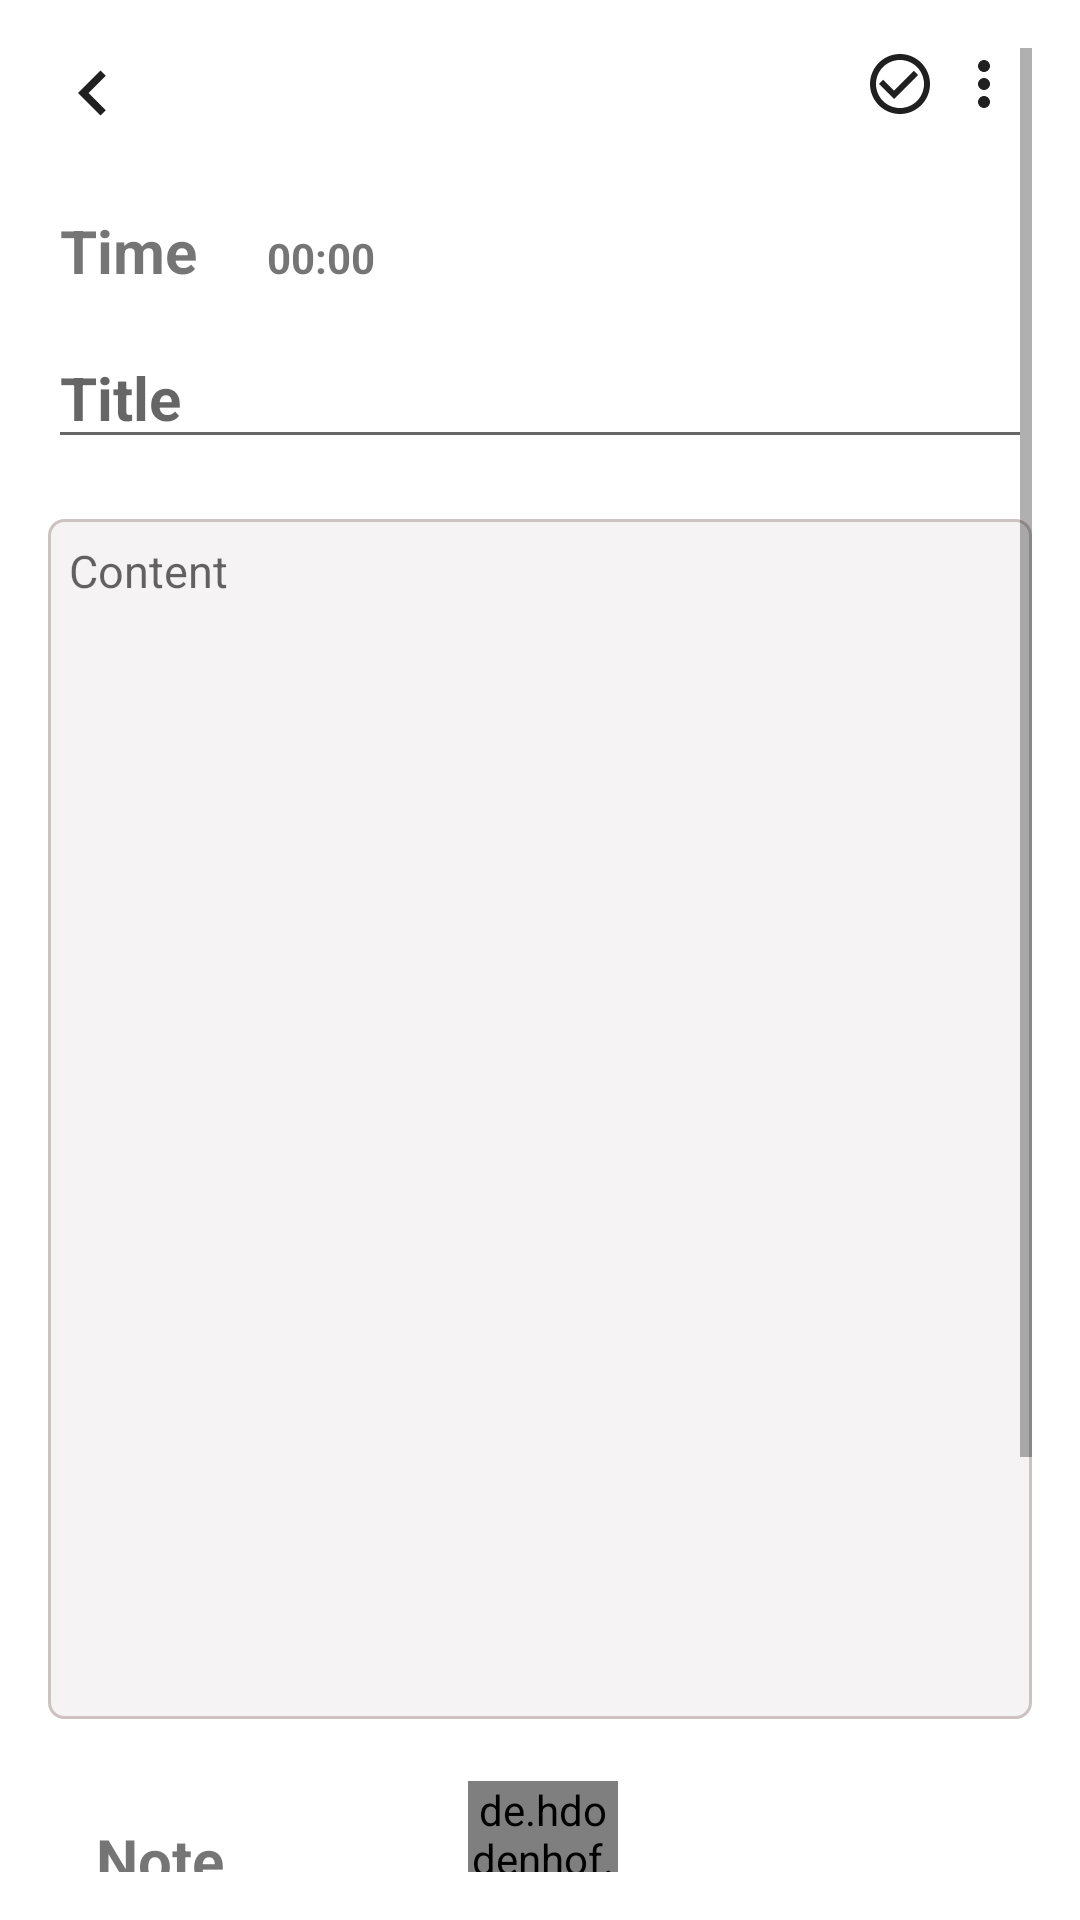

Here is an Android app screen rendered from its layout file. Give the layout XML and the strings, colors and styles it references.
<!-- AndroidManifest.xml: application theme Theme.MyNoteApp -->
<!-- res/layout/custom_activity_main3.xml -->
<?xml version="1.0" encoding="utf-8"?>
<ScrollView
    xmlns:android="http://schemas.android.com/apk/res/android"
    xmlns:app="http://schemas.android.com/apk/res-auto"
    xmlns:tools="http://schemas.android.com/tools"
    android:layout_width="match_parent"
    android:layout_height="match_parent"
    android:padding="16dp"
    >
<androidx.constraintlayout.widget.ConstraintLayout
    android:layout_width="match_parent"
    android:layout_height="match_parent">


    <TextView
        android:id="@+id/txvTimeName"
        android:layout_width="wrap_content"
        android:layout_height="wrap_content"
        android:layout_marginStart="17dp"
        android:layout_marginEnd="16dp"
        android:text="00:00"
        android:textStyle="bold"
        app:layout_constraintBaseline_toBaselineOf="@+id/textView6"
        app:layout_constraintEnd_toEndOf="parent"
        app:layout_constraintHorizontal_bias="0.03"
        app:layout_constraintStart_toEndOf="@+id/textView6" />

    <TextView
        android:id="@+id/textView6"
        android:layout_width="wrap_content"
        android:layout_height="wrap_content"
        android:layout_marginStart="4dp"
        android:layout_marginTop="24dp"
        android:text="Time"
        android:textSize="20sp"
        android:textStyle="bold"
        app:layout_constraintStart_toStartOf="parent"
        app:layout_constraintTop_toBottomOf="@+id/imgUpButtonMain3" />

    <EditText
        android:id="@+id/edtTitle"
        android:layout_width="match_parent"
        android:layout_height="wrap_content"
        android:layout_marginTop="12dp"
        android:ems="10"
        android:hint="Title"
        android:inputType="text"
        android:maxLines="1"
        android:textSize="20sp"
        android:textStyle="bold"
        app:layout_constraintEnd_toEndOf="parent"
        app:layout_constraintHorizontal_bias="0.0"
        app:layout_constraintStart_toStartOf="parent"
        app:layout_constraintTop_toBottomOf="@+id/textView6" />


    <EditText
        android:id="@+id/edtContent"
        android:layout_width="0dp"
        android:layout_height="wrap_content"
        android:layout_marginTop="20dp"
        android:background="@drawable/custom_edittext"
        android:ems="10"
        android:gravity="top|left"
        android:hint="Content"
        android:inputType="text|textMultiLine"
        android:lineSpacingMultiplier="1.5"
        android:minHeight="400dp"
        android:padding="7dp"
        android:textSize="15sp"
        app:layout_constraintEnd_toEndOf="parent"
        app:layout_constraintStart_toStartOf="parent"
        app:layout_constraintTop_toBottomOf="@+id/edtTitle" />

    <ImageView
        android:id="@+id/imgUpButtonMain3"
        android:layout_width="wrap_content"
        android:layout_height="wrap_content"
        app:layout_constraintStart_toStartOf="parent"
        app:layout_constraintTop_toTopOf="parent"
        app:srcCompat="@drawable/ic_baseline_keyboard_arrow_left_24" />


    <de.hdodenhof.circleimageview.CircleImageView
        android:id="@+id/imageColorNote"
        android:layout_width="50dp"
        android:layout_height="50dp"
        android:layout_marginStart="32dp"
        android:src="@color/yellow"
        app:civ_border_color="#F4EBEB"
        app:civ_border_width="4dp"
        app:layout_constraintBottom_toBottomOf="@+id/textView3"
        app:layout_constraintStart_toEndOf="@+id/textView3"
        app:layout_constraintTop_toTopOf="@+id/textView3"
        app:layout_constraintVertical_bias="0.478" />

    <TextView
        android:id="@+id/textView3"
        android:layout_width="92dp"
        android:layout_height="24dp"
        android:layout_marginStart="16dp"
        android:layout_marginTop="23dp"
        android:layout_marginBottom="148dp"
        android:text="Note Color"
        android:textSize="20sp"
        android:textStyle="bold"
        app:layout_constraintBottom_toBottomOf="parent"
        app:layout_constraintStart_toStartOf="parent"
        app:layout_constraintTop_toBottomOf="@+id/edtContent"
        app:layout_constraintVertical_bias="0.17" />

    <ImageView
        android:id="@+id/imgSaveNote"
        android:layout_width="wrap_content"
        android:layout_height="wrap_content"
        android:layout_marginEnd="4dp"
        app:layout_constraintEnd_toStartOf="@+id/imgMoreVert"
        app:layout_constraintTop_toTopOf="parent"
        app:srcCompat="@drawable/ic_baseline_check_circle_outline_24" />


    <ImageView
        android:id="@+id/imgMoreVert"
        android:layout_width="wrap_content"
        android:layout_height="wrap_content"
        android:layout_marginEnd="4dp"
        app:layout_constraintEnd_toEndOf="parent"
        app:layout_constraintTop_toTopOf="parent"
        app:srcCompat="@drawable/ic_baseline_more_vert_24" />

    <ImageView
        android:id="@+id/imageViewCamera"
        android:layout_width="0dp"
        android:layout_height="0dp"
        android:visibility="invisible"
        app:layout_constraintBottom_toBottomOf="parent"
        app:layout_constraintDimensionRatio="16:9"
        app:layout_constraintEnd_toEndOf="parent"
        app:layout_constraintHorizontal_bias="0.52"
        app:layout_constraintStart_toStartOf="parent"
        app:layout_constraintTop_toBottomOf="@+id/imageColorNote"
        tools:srcCompat="@tools:sample/avatars" />


</androidx.constraintlayout.widget.ConstraintLayout>
</ScrollView>
<!-- resources referenced by this layout -->
<resources>
  <color name="yellow">#FFEB3B</color>
  <!-- drawable custom_edittext (drawable) -->
  <?xml version="1.0" encoding="utf-8"?>
  <shape xmlns:android="http://schemas.android.com/apk/res/android"
      android:shape="rectangle">
      <solid
          android:color="#F5F3F3"/>
      <stroke
          android:color="#CDC2C2"
          android:width="1dp"/>
      <corners
          android:radius="5dp" />
  
  </shape>
  <!-- drawable ic_baseline_check_circle_outline_24 (drawable) -->
  <vector android:height="24dp" android:tint="#212020"
      android:viewportHeight="24" android:viewportWidth="24"
      android:width="24dp" xmlns:android="http://schemas.android.com/apk/res/android">
      <path android:fillColor="@android:color/white" android:pathData="M16.59,7.58L10,14.17l-3.59,-3.58L5,12l5,5 8,-8zM12,2C6.48,2 2,6.48 2,12s4.48,10 10,10 10,-4.48 10,-10S17.52,2 12,2zM12,20c-4.42,0 -8,-3.58 -8,-8s3.58,-8 8,-8 8,3.58 8,8 -3.58,8 -8,8z"/>
  </vector>
  <!-- drawable ic_baseline_keyboard_arrow_left_24 (drawable) -->
  <vector android:height="30dp" android:tint="#212020"
      android:viewportHeight="24" android:viewportWidth="24"
      android:width="30dp" xmlns:android="http://schemas.android.com/apk/res/android">
      <path android:fillColor="@android:color/white" android:pathData="M15.41,16.59L10.83,12l4.58,-4.59L14,6l-6,6 6,6 1.41,-1.41z"/>
  </vector>
  <!-- drawable ic_baseline_more_vert_24 (drawable) -->
  <vector android:height="24dp" android:tint="#212020"
      android:viewportHeight="24" android:viewportWidth="24"
      android:width="24dp" xmlns:android="http://schemas.android.com/apk/res/android">
      <path android:fillColor="@android:color/white" android:pathData="M12,8c1.1,0 2,-0.9 2,-2s-0.9,-2 -2,-2 -2,0.9 -2,2 0.9,2 2,2zM12,10c-1.1,0 -2,0.9 -2,2s0.9,2 2,2 2,-0.9 2,-2 -0.9,-2 -2,-2zM12,16c-1.1,0 -2,0.9 -2,2s0.9,2 2,2 2,-0.9 2,-2 -0.9,-2 -2,-2z"/>
  </vector>
  <style name="Theme.MyNoteApp" parent="Theme.MaterialComponents.Light.NoActionBar">
          
          <item name="colorPrimary">@color/purple_500</item>
          <item name="colorPrimaryVariant">@color/purple_700</item>
          <item name="colorOnPrimary">@color/white</item>
          
          <item name="colorSecondary">@color/teal_200</item>
          <item name="colorSecondaryVariant">@color/teal_700</item>
          <item name="colorOnSecondary">@color/black</item>
          
          <item name="android:statusBarColor" tools:targetApi="l">?attr/colorPrimaryVariant</item>
          
      </style>
  <color name="purple_500">#FF6200EE</color>
  <color name="purple_700">#FF3700B3</color>
  <color name="white">#EFDCDC</color>
  <color name="teal_200">#FF03DAC5</color>
  <color name="teal_700">#FF018786</color>
  <color name="black">#FF000000</color>
</resources>
